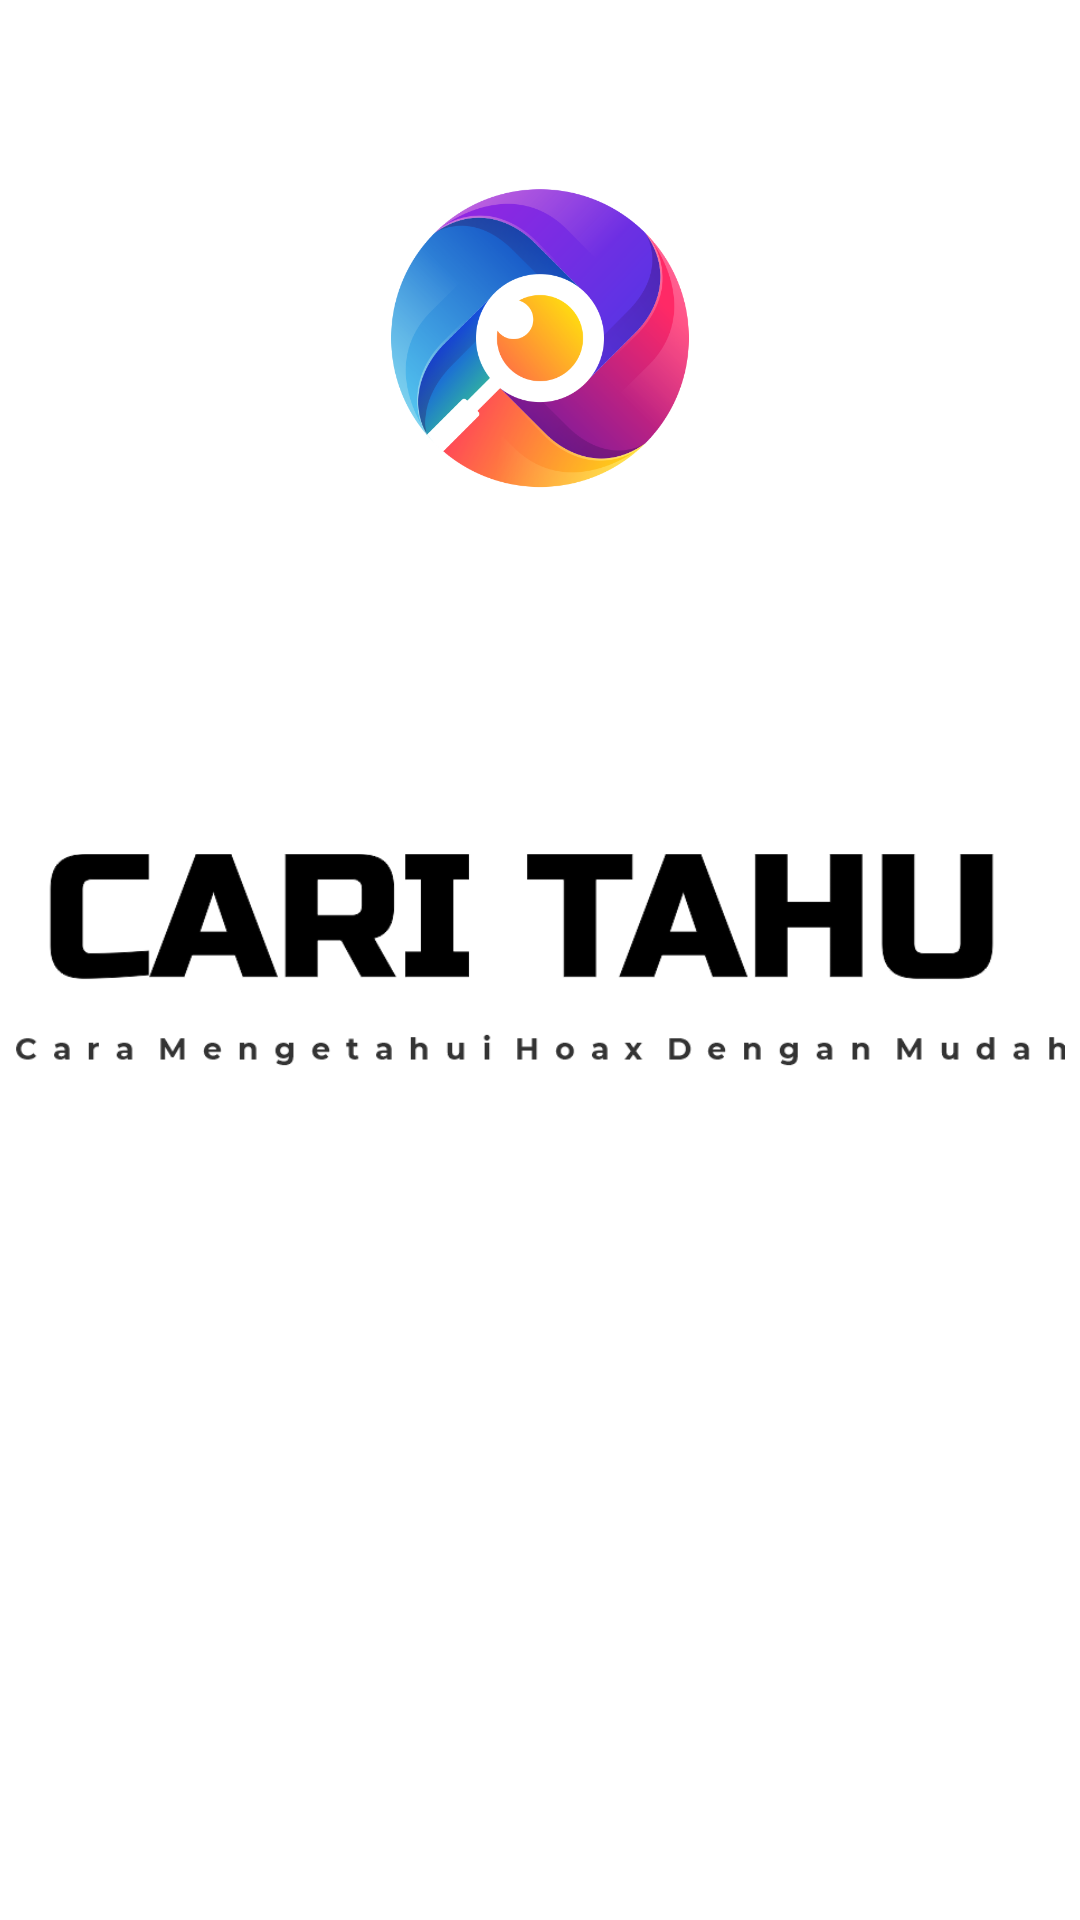

Write the Android layout XML for this screen, with the resource values it uses.
<!-- AndroidManifest.xml: application theme Theme.CariTahu -->
<!-- res/layout/activity_splash_screen.xml -->
<?xml version="1.0" encoding="utf-8"?>
<androidx.constraintlayout.widget.ConstraintLayout xmlns:android="http://schemas.android.com/apk/res/android"
    xmlns:app="http://schemas.android.com/apk/res-auto"
    xmlns:tools="http://schemas.android.com/tools"
    android:layout_width="match_parent"
    android:layout_height="match_parent"
    tools:context=".SplashActivity">

    <ImageView
        android:id="@+id/top_splash"
        android:layout_width="100dp"
        android:layout_height="100dp"
        android:src="@drawable/logo_day"
        app:layout_constraintBottom_toTopOf="@+id/bottom_splash"
        app:layout_constraintEnd_toEndOf="parent"
        app:layout_constraintStart_toStartOf="parent"
        app:layout_constraintTop_toTopOf="parent"
        android:contentDescription="@string/top_logo_for_animation_splashscreen" />

    <ImageView
        android:id="@+id/bottom_splash"
        android:layout_width="350dp"
        android:layout_height="wrap_content"
        android:layout_marginStart="16dp"
        android:layout_marginEnd="16dp"
        android:contentDescription="@string/bottom_logo_for_animation_splashscreen"
        android:src="@drawable/tagline_day"
        app:layout_constraintBottom_toBottomOf="parent"
        app:layout_constraintEnd_toEndOf="parent"
        app:layout_constraintStart_toStartOf="parent"
        app:layout_constraintTop_toTopOf="parent" />

</androidx.constraintlayout.widget.ConstraintLayout>
<!-- resources referenced by this layout -->
<resources>
  <!-- drawable logo_day: png bitmap (drawable, 96310 bytes) -->
  <!-- drawable tagline_day: png bitmap (drawable, 17190 bytes) -->
  <string name="bottom_logo_for_animation_splashscreen">bottom logo for animation splashscreen</string>
  <string name="top_logo_for_animation_splashscreen">Top logo for animation splashscreen</string>
  <style name="Theme.CariTahu" parent="Theme.MaterialComponents.DayNight.DarkActionBar">
          
          <item name="colorPrimary">@color/purple_500</item>
          <item name="colorPrimaryVariant">@color/purple_700</item>
          <item name="colorOnPrimary">@color/white</item>
          
          <item name="colorSecondary">@color/teal_200</item>
          <item name="colorSecondaryVariant">@color/teal_700</item>
          <item name="colorOnSecondary">@color/black</item>
          
          <item name="android:statusBarColor" tools:targetApi="l">?attr/colorPrimaryVariant</item>
          
      </style>
  <!-- not gathered from this repository: default colours our renderer supplied (Android Studio template values) -->
  <color name="purple_500">#FF6200EE</color>
  <color name="purple_700">#FF3700B3</color>
  <color name="teal_200">#FF03DAC5</color>
  <color name="teal_700">#FF018786</color>
  <color name="black">#FF000000</color>
  <color name="white">#FFFFFFFF</color>
</resources>
